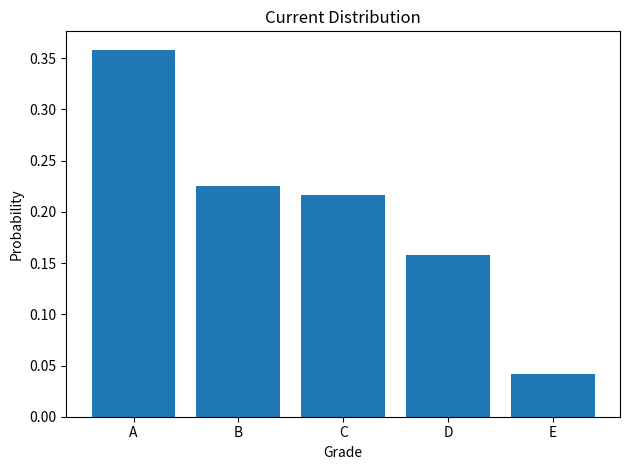
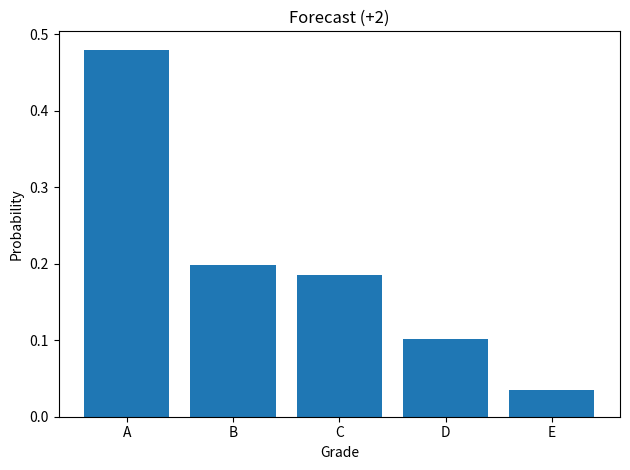

The script that saved these images, in order:
import numpy as np
import pandas as pd
import argparse
import matplotlib.pyplot as plt

GRADES = ["A","B","C","D","E"]

def build_transition_matrix(history):
    # history: list of terms; each term is a list of grade labels for students
    n = len(GRADES)
    counts = np.zeros((n,n), dtype=float)
    for t in range(len(history)-1):
        cur, nxt = history[t], history[t+1]
        for g_cur, g_nxt in zip(cur, nxt):
            i = GRADES.index(g_cur); j = GRADES.index(g_nxt)
            counts[i,j] += 1.0
    row_sums = counts.sum(axis=1, keepdims=True)
    with np.errstate(invalid="ignore"):
        P = np.divide(counts, row_sums, where=row_sums>0)
    # handle rows with no transitions (rare in synthetic)
    for i in range(n):
        if not np.isfinite(P[i]).all():
            P[i] = np.full(n, 1.0/n)
    return P

def forecast(dist, P, steps=1):
    v = dist.copy()
    for _ in range(steps):
        v = v @ P
    return v

def simulate_students(n_students=100, n_terms=3, seed=0):
    rng = np.random.default_rng(seed)
    base = rng.dirichlet(np.ones(len(GRADES)))
    history = []
    cur = rng.choice(GRADES, size=n_students, p=base).tolist()
    history.append(cur)
    # Create a mildly "improving" transition bias
    P = np.eye(len(GRADES))*0.5
    for i in range(len(GRADES)-1):
        P[i, max(0, i-1)] += 0.25  # slight improvement
        P[i, i] += 0.25
    P[-1, -1] = 0.75; P[-1, -2] = 0.25
    for _ in range(n_terms-1):
        nxt = []
        for g in cur:
            i = GRADES.index(g)
            nxt.append(np.random.choice(GRADES, p=P[i]))
        history.append(nxt)
        cur = nxt
    return history

def plot_distribution(v, title, fname):
    plt.figure()
    plt.bar(GRADES, v)
    plt.title(title)
    plt.xlabel("Grade")
    plt.ylabel("Probability")
    plt.tight_layout()
    plt.savefig(fname, dpi=180)

if __name__ == "__main__":
    ap = argparse.ArgumentParser()
    ap.add_argument("--simulate", type=int, default=120, help="students to simulate")
    ap.add_argument("--terms", type=int, default=3, help="terms in history")
    ap.add_argument("--steps", type=int, default=2, help="forecast steps")
    args = ap.parse_args()

    hist = simulate_students(args.simulate, args.terms, seed=7)
    P = build_transition_matrix(hist)

    # Current distribution = last observed term
    last = hist[-1]
    counts = np.array([last.count(g) for g in GRADES], dtype=float)
    dist = counts / counts.sum()

    v_future = forecast(dist, P, steps=args.steps)

    print("Transition matrix P:\n", np.round(P, 3))
    print("Current dist:", np.round(dist, 3))
    print(f"Forecast (+{args.steps}):", np.round(v_future, 3))

    plot_distribution(dist, "Current Distribution", "dist_current.png")
    plot_distribution(v_future, f"Forecast (+{args.steps})", "dist_forecast.png")
    print("Saved dist_current.png and dist_forecast.png")
